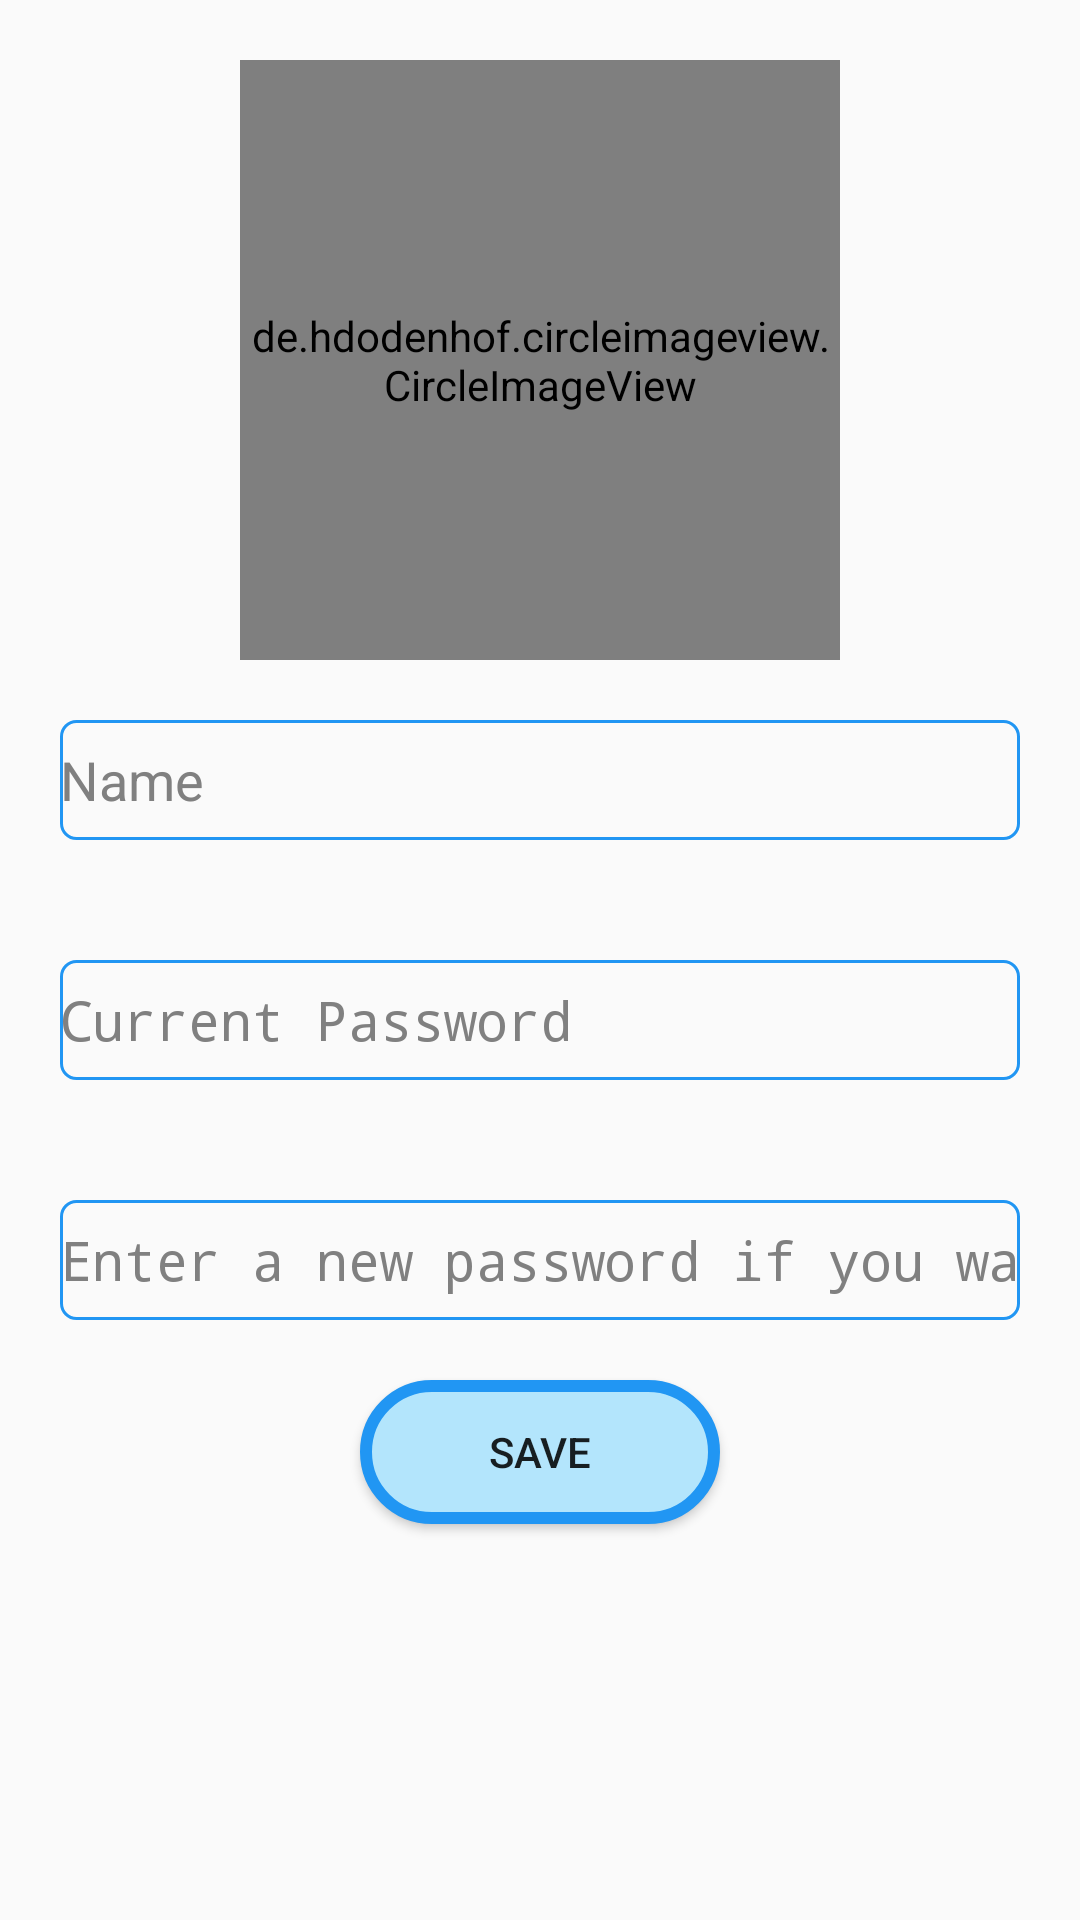

Android layout source for this screen:
<!-- AndroidManifest.xml: application theme AppTheme -->
<!-- res/layout/activity_edit_profile.xml -->
<?xml version="1.0" encoding="utf-8"?>

<RelativeLayout xmlns:android="http://schemas.android.com/apk/res/android"
    xmlns:app="http://schemas.android.com/apk/res-auto"
    xmlns:tools="http://schemas.android.com/tools"
    android:layout_width="match_parent"
    android:layout_height="match_parent"
    tools:context=".EditProfileActivity">


    <de.hdodenhof.circleimageview.CircleImageView
        android:id="@+id/editProfile_image"
        android:layout_width="200dp"
        android:layout_height="200dp"
        android:clickable="true"
        android:layout_centerHorizontal="true"
        android:layout_marginTop="20dp"
        app:srcCompat="@drawable/ic_account_circle_black_24dp" />

    <EditText
        android:id="@+id/editProfile_Name"
        android:layout_width="match_parent"
        android:layout_height="40dp"
        android:ems="10"
        android:hint="Name"
        android:layout_centerHorizontal="true"
        android:layout_below="@+id/editProfile_image"
        android:background="@drawable/input_design"
        android:layout_margin="20dp"
        android:textColor="@color/black"
        android:textColorHint="@color/hint_grey"
        android:inputType="textPersonName" />

    <EditText
        android:id="@+id/editProfile_CurrentPassword"
        android:layout_width="match_parent"
        android:layout_height="40dp"
        android:ems="10"
        android:hint="Current Password"
        android:layout_centerHorizontal="true"
        android:layout_below="@+id/editProfile_Name"
        android:background="@drawable/input_design"
        android:textColor="@color/black"
        android:textColorHint="@color/hint_grey"
        android:layout_margin="20dp"
        android:inputType="textPassword" />

    <EditText
        android:id="@+id/editProfile_newPassword"
        android:layout_width="match_parent"
        android:layout_height="40dp"
        android:ems="10"
        android:hint="Enter a new password if you want to change it"
        android:layout_centerHorizontal="true"
        android:layout_below="@+id/editProfile_CurrentPassword"
        android:background="@drawable/input_design"
        android:textColor="@color/black"
        android:textColorHint="@color/hint_grey"
        android:layout_margin="20dp"
        android:inputType="textPassword" />

    <Button
        android:id="@+id/editProfile_btnSave"
        android:layout_width="120dp"
        android:layout_height="wrap_content"
        android:background="@drawable/button_black_background"
        android:layout_centerHorizontal="true"
        android:layout_below="@+id/editProfile_newPassword"
        android:text="Save" />
</RelativeLayout>
<!-- resources referenced by this layout -->
<resources>
  <color name="black">#000000</color>
  <color name="hint_grey">#808080</color>
  <!-- drawable button_black_background (drawable-v24) -->
  <?xml version="1.0" encoding="utf-8"?>
  
  <shape
      xmlns:android="http://schemas.android.com/apk/res/android"
      android:shape="rectangle"
      >
      <solid android:color="@color/light_blue"></solid>
  
  
      <corners android:radius="25dp"></corners>
  
  
      <stroke android:width="4dp"
          android:color="@color/blue"
          ></stroke>
  
  
  </shape>
  <!-- drawable input_design (drawable-v24) -->
  <?xml version="1.0" encoding="utf-8"?>
  
  <shape xmlns:android="http://schemas.android.com/apk/res/android">
  
  
      <stroke
          android:color="@color/blue"
          android:width="1dp"
          ></stroke>
  
  
      <corners
          android:radius="5dp"
          ></corners>
  
  </shape>
  <style name="AppTheme" parent="Theme.AppCompat.Light.DarkActionBar">
          
          <item name="colorPrimary">@color/colorPrimary</item>
          <item name="colorPrimaryDark">@color/colorPrimaryDark</item>
          <item name="colorAccent">@color/colorAccent</item>
      </style>
  <color name="light_blue">#B3E5FC</color>
  <color name="blue">#2196F3</color>
  <color name="colorPrimary">#6200EE</color>
  <color name="colorPrimaryDark">#303F9F</color>
  <color name="colorAccent">#03DAC5</color>
</resources>
